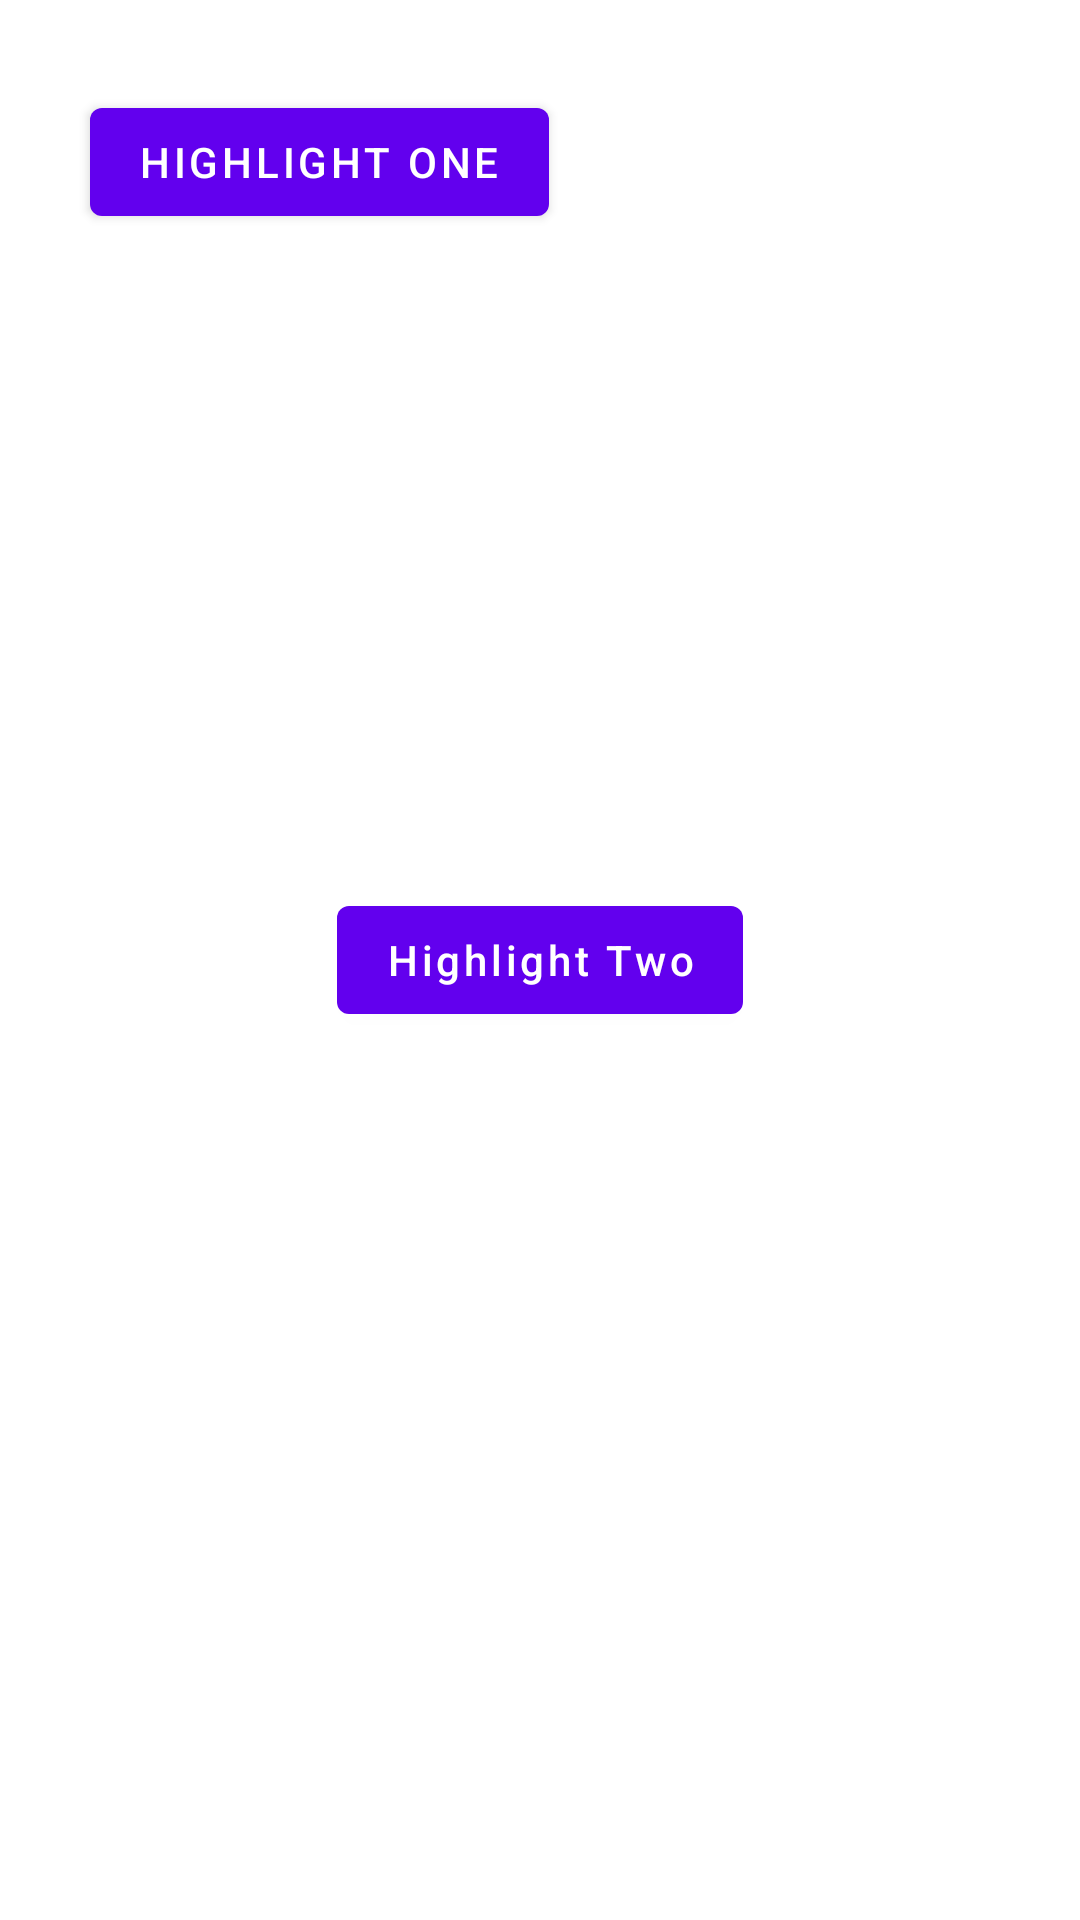

This screen was rendered from an Android layout file. Write that file and the resources it references.
<!-- AndroidManifest.xml: application theme Theme.GuideSample -->
<!-- res/layout/dialog_custom.xml -->
<?xml version="1.0" encoding="utf-8"?>
<androidx.constraintlayout.widget.ConstraintLayout xmlns:android="http://schemas.android.com/apk/res/android"
    xmlns:app="http://schemas.android.com/apk/res-auto"
    android:layout_width="match_parent"
    android:layout_height="match_parent"
    android:background="@android:color/white">

    <com.google.android.material.button.MaterialButton
        android:id="@+id/btn_1"
        android:layout_width="wrap_content"
        android:layout_height="wrap_content"
        android:layout_marginStart="30dp"
        android:layout_marginTop="30dp"
        android:text="@string/highlight_one"
        app:layout_constraintLeft_toLeftOf="parent"
        app:layout_constraintTop_toTopOf="parent" />

    <com.google.android.material.button.MaterialButton
        android:id="@+id/btn_2"
        android:layout_width="wrap_content"
        android:layout_height="wrap_content"
        android:text="@string/highlight_two"
        android:textAllCaps="false"
        app:layout_constraintBottom_toBottomOf="parent"
        app:layout_constraintLeft_toLeftOf="parent"
        app:layout_constraintRight_toRightOf="parent"
        app:layout_constraintTop_toTopOf="parent" />

</androidx.constraintlayout.widget.ConstraintLayout>
<!-- resources referenced by this layout -->
<resources>
  <string name="highlight_one">Highlight One</string>
  <string name="highlight_two">Highlight Two</string>
  <style name="Theme.GuideSample" parent="Theme.MaterialComponents.DayNight.DarkActionBar">
          
          <item name="colorPrimary">@color/purple_500</item>
          <item name="colorPrimaryVariant">@color/purple_700</item>
          <item name="colorOnPrimary">@color/white</item>
          
          <item name="colorSecondary">@color/teal_200</item>
          <item name="colorSecondaryVariant">@color/teal_700</item>
          <item name="colorOnSecondary">@color/black</item>
          
          <item name="android:statusBarColor" tools:targetApi="l">?attr/colorPrimaryVariant</item>
          
      </style>
  <!-- not gathered from this repository: default colours our renderer supplied (Android Studio template values) -->
  <color name="purple_500">#FF6200EE</color>
  <color name="purple_700">#FF3700B3</color>
  <color name="teal_200">#FF03DAC5</color>
  <color name="teal_700">#FF018786</color>
  <color name="black">#FF000000</color>
  <color name="white">#FFFFFFFF</color>
</resources>
